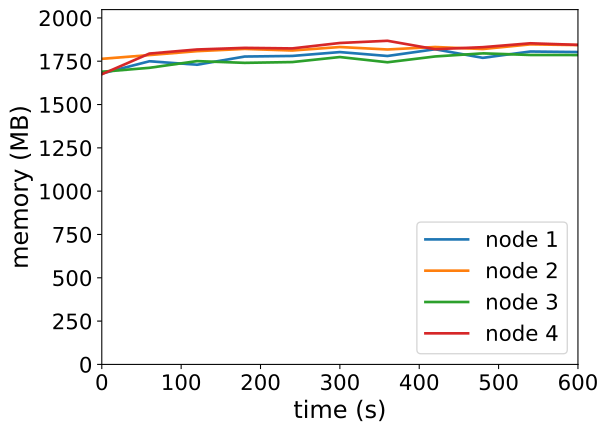

Source data for this figure (header and first rows):
timestamp, ppgcc-m02_pod_amount, ppgcc-m02_memory, ppgcc-m02_cpu, ppgcc-m03_pod_amount, ppgcc-m03_memory, ppgcc-m03_cpu, ppgcc-m04_pod_amount, ppgcc-m04_memory, ppgcc-m04_cpu, ppgcc-m05_pod_amount, ppgcc-m05_memory, ppgcc-m05_cpu
0, 10, 1719500, 1047018252, 10, 1806220, 1229367718, 10, 1729744, 1008027656, 10, 1715008, 1128425260
60, 10, 1791836, 1041844165, 10, 1828396, 1193983646, 10, 1753108, 974516568, 10, 1837372, 1244191125
120, 10, 1771244, 1043595093, 10, 1851520, 1187737251, 10, 1792708, 951672081, 10, 1861424, 1198879587
180, 10, 1819688, 1036194866, 10, 1864720, 1182483756, 10, 1782412, 963593022, 10, 1871004, 1266110736
240, 10, 1823252, 996665773, 10, 1855368, 1185013138, 10, 1787032, 950463699, 10, 1867744, 1302508767
300, 10, 1846088, 994391652, 10, 1875960, 1232918009, 10, 1816732, 974442663, 10, 1899780, 1275501731
360, 10, 1823028, 1059332104, 10, 1861388, 1187215755, 10, 1785844, 951389945, 10, 1912864, 1259149750
420, 10, 1862780, 1050197673, 10, 1876068, 1228701635, 10, 1820164, 956033533, 10, 1863160, 1268330000
480, 10, 1812052, 1078685106, 10, 1864056, 1147214836, 10, 1838512, 964290853, 10, 1875004, 1308517171
540, 10, 1849408, 1061618170, 10, 1891668, 1208261188, 10, 1828932, 998055795, 10, 1898028, 1266336844
600, 10, 1846240, 1003480600, 10, 1887384, 1159231837, 10, 1828552, 1024581206, 10, 1888812, 1303094093
